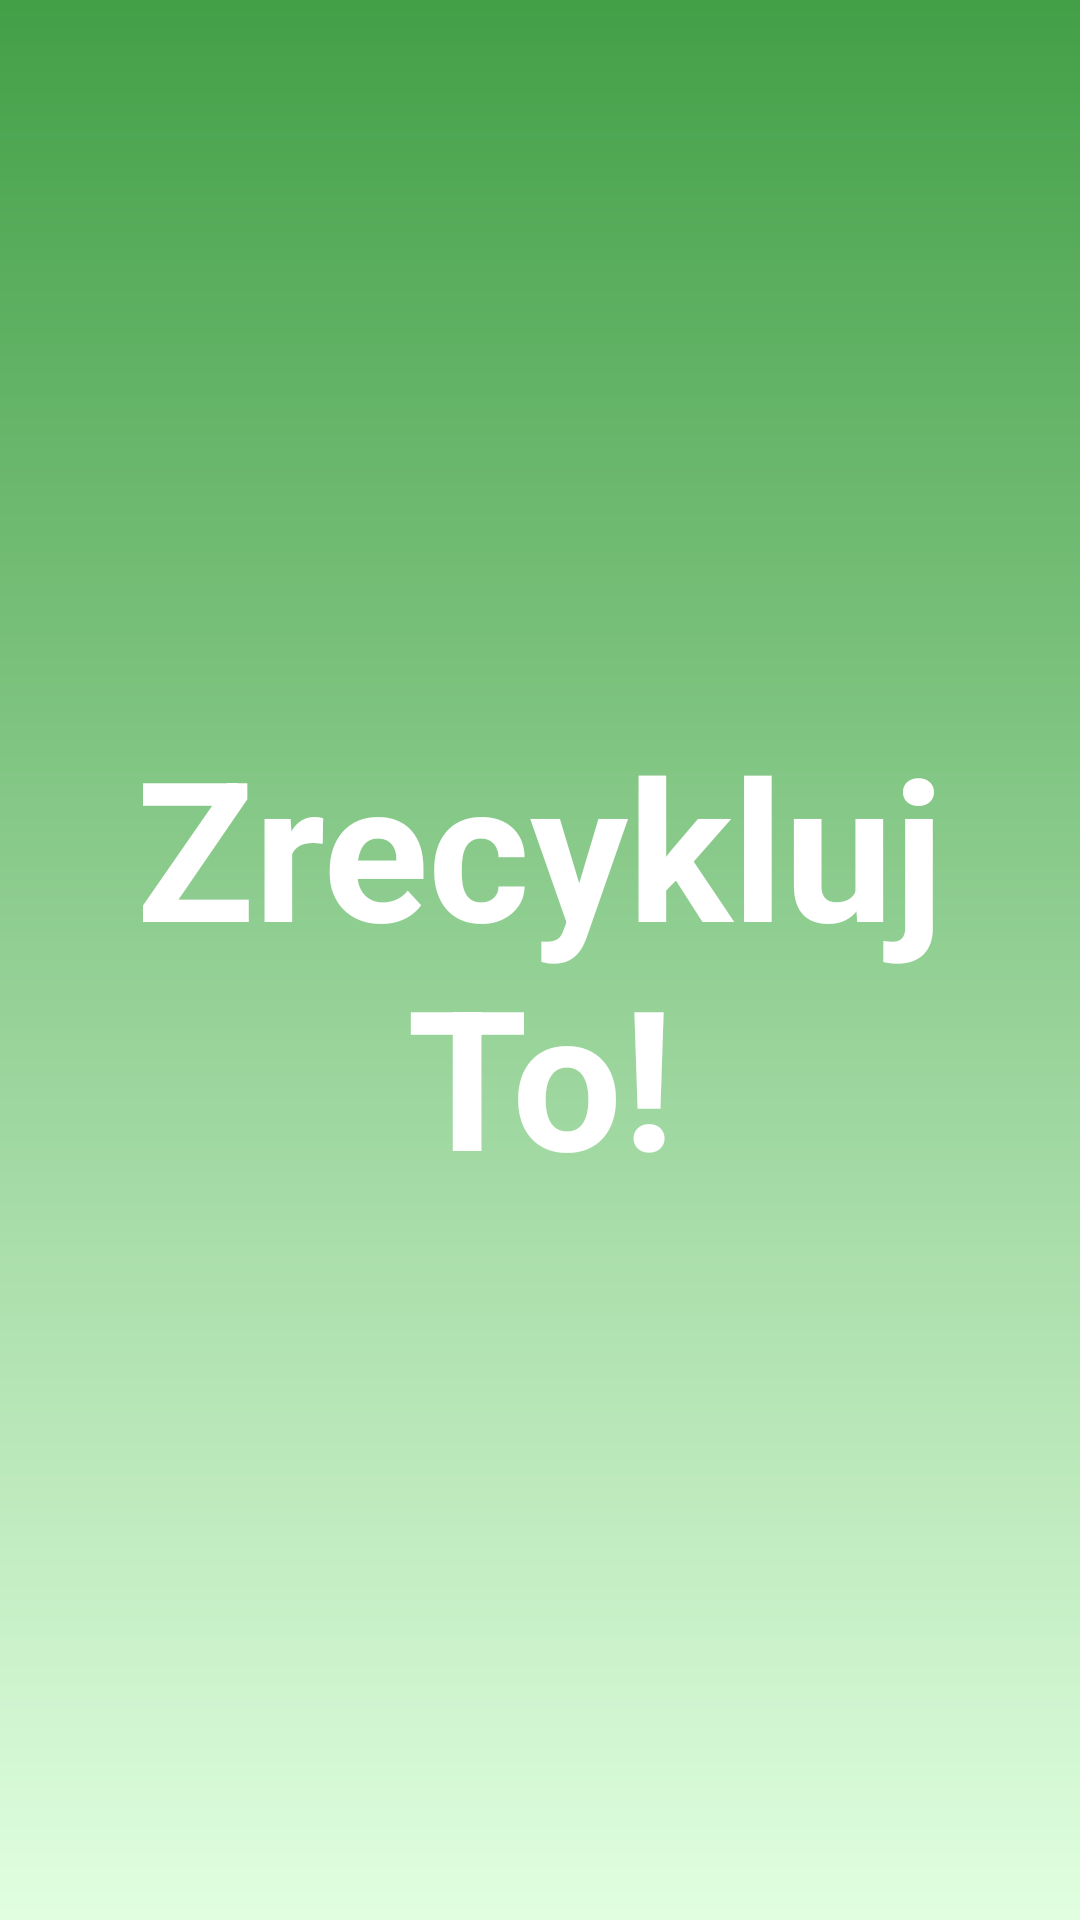

Android layout source for this screen:
<!-- AndroidManifest.xml: application theme AppTheme -->
<!-- res/layout/activity_splash.xml -->
<?xml version="1.0" encoding="utf-8"?>
<LinearLayout
        xmlns:android="http://schemas.android.com/apk/res/android"
        xmlns:tools="http://schemas.android.com/tools"
        android:layout_width="match_parent"
        android:layout_height="match_parent"
        android:background="@drawable/quiz_background"
        android:gravity="center"
        android:padding="@dimen/splash_screen_padding"
        tools:context=".SplashActivity">
    <TextView
            android:layout_width="wrap_content"
            android:layout_height="wrap_content"
            android:gravity="center"
            android:textColor="@android:color/white"
            android:textStyle="bold"
            android:textSize="@dimen/splash_screen_text_size"
            android:text="@string/main_activity_title"/>
</LinearLayout>
<!-- resources referenced by this layout -->
<resources>
  <dimen name="splash_screen_padding">6dp</dimen>
  <dimen name="splash_screen_text_size">65sp</dimen>
  <!-- drawable quiz_background (drawable) -->
  <?xml version="1.0" encoding="utf-8"?>
  <shape xmlns:android="http://schemas.android.com/apk/res/android">
      <gradient
              android:startColor="@color/colorQuizLightGreen"
              android:endColor="@color/colorQuizDarkGreen"
              android:angle="90">
      </gradient>
  </shape>
  <string name="main_activity_title">Zrecykluj To!</string>
  <style name="AppTheme" parent="Theme.MaterialComponents.Light.DarkActionBar">
          
          <item name="colorPrimary">@color/colorPrimary</item>
          <item name="colorPrimaryDark">@color/colorPrimaryDark</item>
          <item name="colorAccent">@color/colorAccent</item>
          <item name="android:screenOrientation">portrait</item>
      </style>
  <color name="colorQuizLightGreen">#E1FFE0</color>
  <color name="colorQuizDarkGreen">#43a047</color>
  <color name="colorPrimary">#43a047</color>
  <color name="colorPrimaryDark">#00701a</color>
  <color name="colorAccent">#76d275</color>
</resources>
